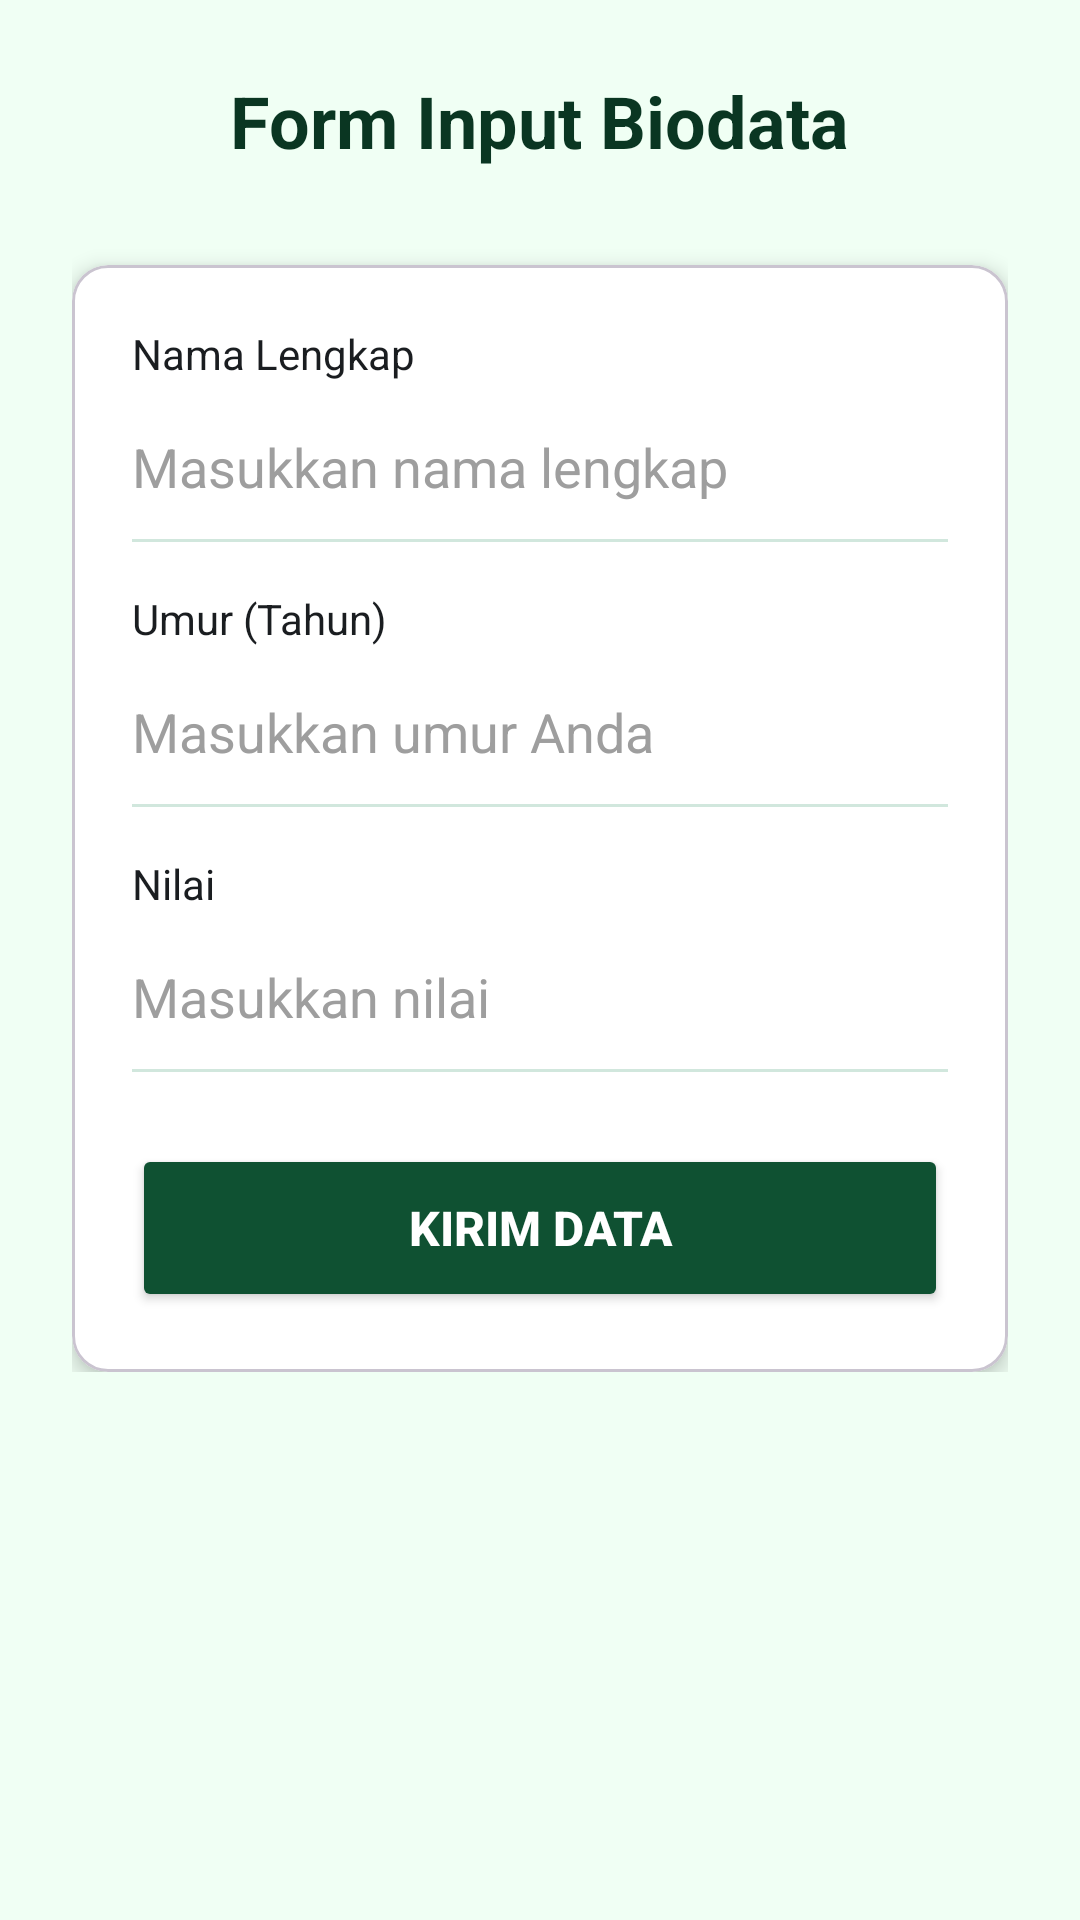

Layout XML and referenced resources for this Android screen:
<!-- AndroidManifest.xml: application theme Theme.Pertemuan2 -->
<!-- res/layout/activity_biodata.xml -->
<?xml version="1.0" encoding="utf-8"?>
<LinearLayout xmlns:android="http://schemas.android.com/apk/res/android"
    xmlns:app="http://schemas.android.com/apk/res-auto"
    xmlns:tools="http://schemas.android.com/tools"
    android:id="@+id/main"
    android:layout_width="match_parent"
    android:layout_height="match_parent"
    android:orientation="vertical"
    android:background="@color/bg_light_green"
    tools:context=".Biodata">

    
    <ScrollView
        android:layout_width="match_parent"
        android:layout_height="match_parent"
        android:padding="24dp"
        android:clipToPadding="false">

        <LinearLayout
            android:layout_width="match_parent"
            android:layout_height="wrap_content"
            android:orientation="vertical">

            <TextView
                android:layout_width="wrap_content"
                android:layout_height="wrap_content"
                android:text="@string/title_input_biodata"
                android:textSize="24sp"
                android:textStyle="bold"
                android:textColor="@color/primary_dark_green"
                android:layout_gravity="center_horizontal"
                android:layout_marginBottom="32dp"/>

            <com.google.android.material.card.MaterialCardView
                android:layout_width="match_parent"
                android:layout_height="wrap_content"
                app:cardCornerRadius="12dp"
                app:cardElevation="4dp"
                app:cardBackgroundColor="@color/white">

                <LinearLayout
                    android:layout_width="match_parent"
                    android:layout_height="wrap_content"
                    android:orientation="vertical"
                    android:padding="20dp">

                    <TextView
                        android:layout_width="wrap_content"
                        android:layout_height="wrap_content"
                        android:text="@string/label_nama"
                        android:textColor="@color/text_main"
                        android:textSize="14sp"
                        android:layout_marginBottom="4dp"/>
                    <EditText
                        android:id="@+id/etNama"
                        android:layout_width="match_parent"
                        android:layout_height="wrap_content"
                        android:hint="@string/hint_input_nama"
                        android:inputType="textPersonName"
                        android:textColor="@color/primary_dark_green"
                        android:textColorHint="@color/text_hint"
                        android:background="@android:color/transparent"
                        android:paddingVertical="12dp"
                        android:importantForAutofill="no" />
                    <View
                        android:layout_width="match_parent"
                        android:layout_height="1dp"
                        android:background="@color/surface_green"
                        android:layout_marginBottom="16dp"/>

                    <TextView
                        android:layout_width="wrap_content"
                        android:layout_height="wrap_content"
                        android:text="@string/label_umur"
                        android:textColor="@color/text_main"
                        android:textSize="14sp"
                        android:layout_marginBottom="4dp"/>
                    <EditText
                        android:id="@+id/etUmur"
                        android:layout_width="match_parent"
                        android:layout_height="wrap_content"
                        android:hint="@string/hint_input_umur"
                        android:inputType="number"
                        android:textColor="@color/primary_dark_green"
                        android:textColorHint="@color/text_hint"
                        android:background="@android:color/transparent"
                        android:paddingVertical="12dp"
                        android:importantForAutofill="no" />
                    <View
                        android:layout_width="match_parent"
                        android:layout_height="1dp"
                        android:background="@color/surface_green"
                        android:layout_marginBottom="16dp"/>

                    <TextView
                        android:layout_width="wrap_content"
                        android:layout_height="wrap_content"
                        android:text="@string/label_nilai"
                        android:textColor="@color/text_main"
                        android:textSize="14sp"
                        android:layout_marginBottom="4dp"/>
                    <EditText
                        android:id="@+id/etNilai"
                        android:layout_width="match_parent"
                        android:layout_height="wrap_content"
                        android:hint="@string/hint_input_nilai"
                        android:inputType="numberDecimal"
                        android:textColor="@color/primary_dark_green"
                        android:textColorHint="@color/text_hint"
                        android:background="@android:color/transparent"
                        android:paddingVertical="12dp"
                        android:importantForAutofill="no" />
                    <View
                        android:layout_width="match_parent"
                        android:layout_height="1dp"
                        android:background="@color/surface_green"
                        android:layout_marginBottom="24dp"/>

                    <Button
                        android:id="@+id/btnKirim"
                        android:layout_width="match_parent"
                        android:layout_height="56dp"
                        android:text="@string/btn_kirim_data"
                        android:textSize="16sp"
                        android:textStyle="bold"
                        android:textColor="@color/white"
                        android:backgroundTint="@color/primary_green"
                        app:cornerRadius="8dp"/>

                </LinearLayout>
            </com.google.android.material.card.MaterialCardView>

        </LinearLayout>
    </ScrollView>

</LinearLayout>
<!-- resources referenced by this layout -->
<resources>
  <color name="bg_light_green">#F0FFF4</color>
  <color name="primary_dark_green">#0A3622</color>
  <color name="primary_green">#0F5132</color>
  <color name="surface_green">#D1E7DD</color>
  <color name="text_hint">#9E9E9E</color>
  <color name="text_main">#1A1D20</color>
  <color name="white">#FFFFFF</color>
  <string name="btn_kirim_data">KIRIM DATA</string>
  <string name="hint_input_nama">Masukkan nama lengkap</string>
  <string name="hint_input_nilai">Masukkan nilai</string>
  <string name="hint_input_umur">Masukkan umur Anda</string>
  <string name="label_nama">Nama Lengkap</string>
  <string name="label_nilai">Nilai</string>
  <string name="label_umur">Umur (Tahun)</string>
  <string name="title_input_biodata">Form Input Biodata</string>
  <style name="Theme.Pertemuan2" parent="Base.Theme.Pertemuan2" />
  <style name="Base.Theme.Pertemuan2" parent="Theme.Material3.DayNight.NoActionBar">
          <item name="colorPrimary">@color/primary_green</item>
          <item name="colorPrimaryDark">@color/primary_dark_green</item>
          <item name="colorAccent">@color/accent_green</item>
          <item name="android:statusBarColor">@color/primary_dark_green</item>
          <item name="android:navigationBarColor">@color/white</item>
      </style>
  <color name="accent_green">#198754</color>
</resources>
